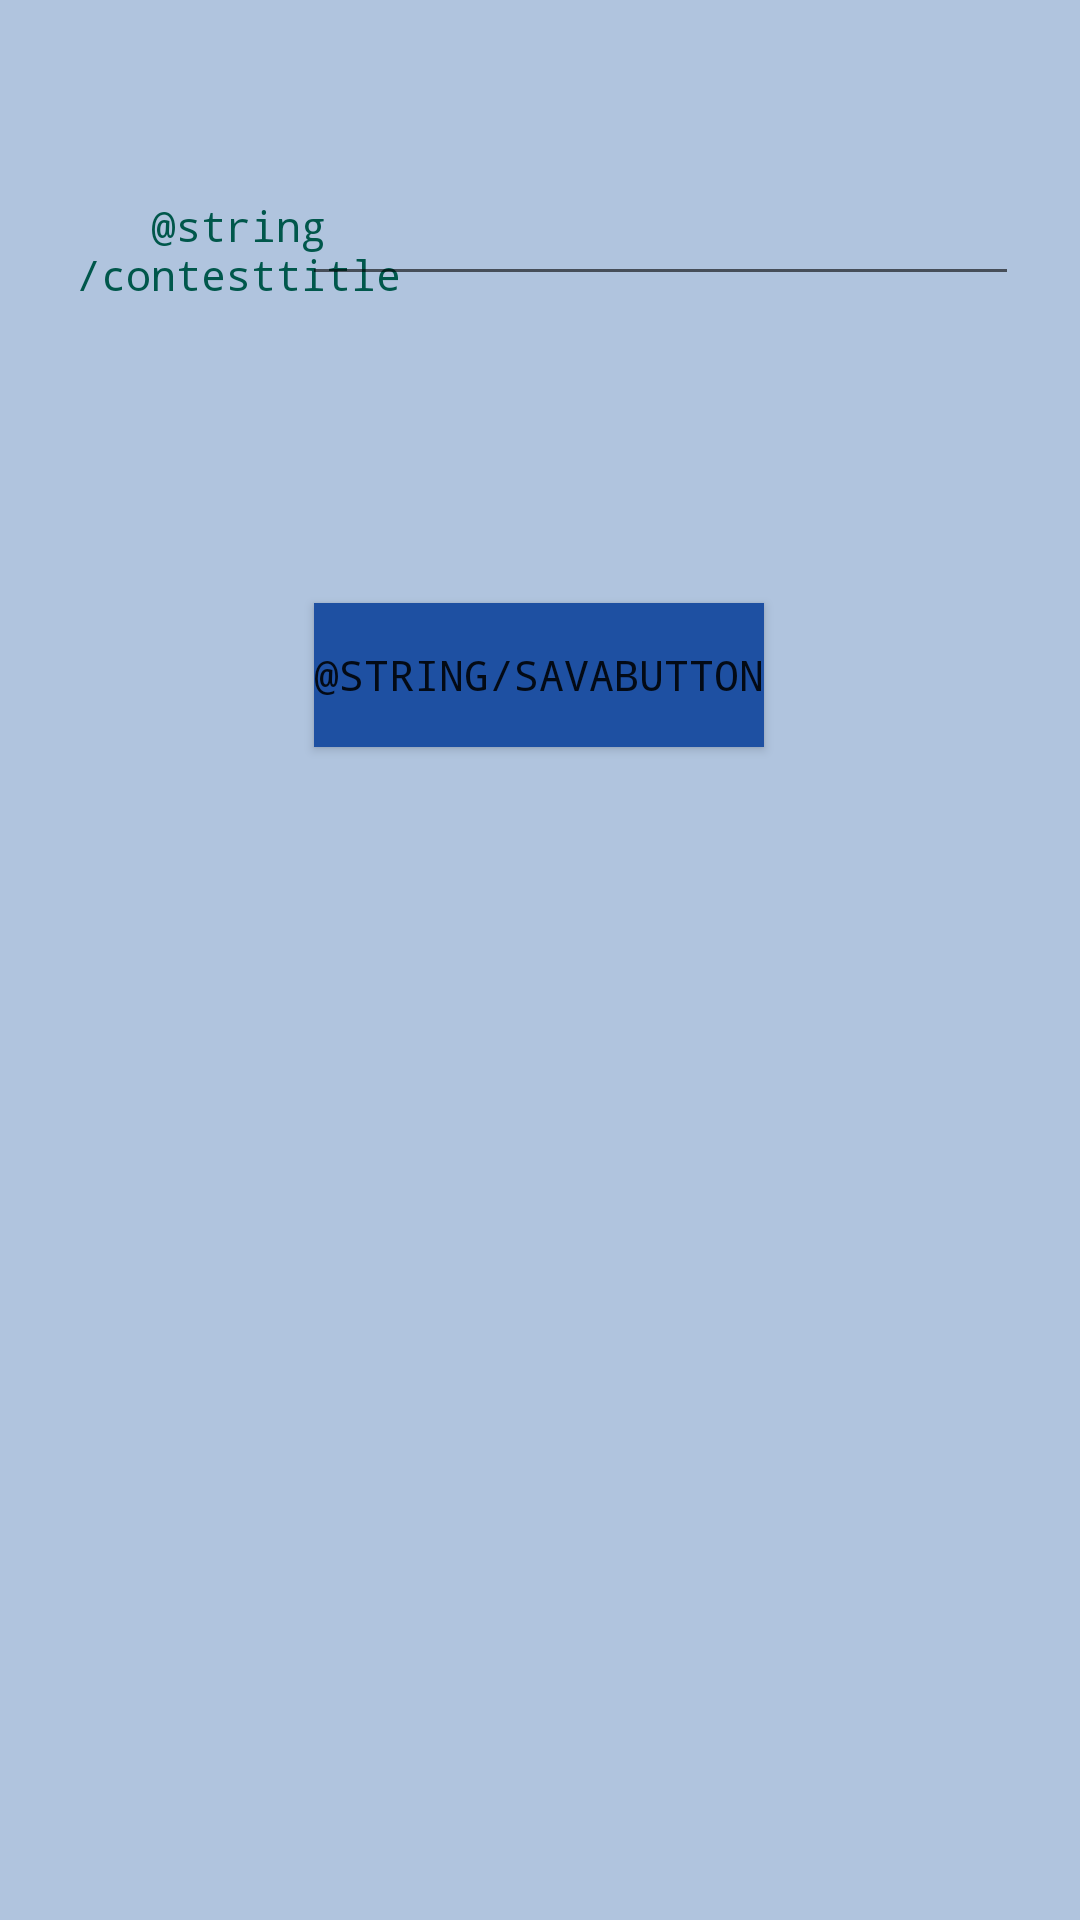

Layout XML and referenced resources for this Android screen:
<!-- AndroidManifest.xml: application theme AppTheme -->
<!-- res/layout/activity_main2.xml -->
<?xml version="1.0" encoding="utf-8"?>
<androidx.constraintlayout.widget.ConstraintLayout
        xmlns:android="http://schemas.android.com/apk/res/android"
        xmlns:tools="http://schemas.android.com/tools"
        xmlns:app="http://schemas.android.com/apk/res-auto"
        android:layout_width="match_parent"
        android:layout_height="match_parent"
        android:background="#b0c4de"
        tools:context=".Main2Activity">

    <TextView
            android:text="@string/contesttitle"
            android:layout_width="130dp"
            android:layout_height="40dp" app:layout_constraintTop_toTopOf="parent"
            app:layout_constraintStart_toStartOf="parent" app:layout_constraintBottom_toBottomOf="parent"
            app:layout_constraintEnd_toEndOf="parent" android:id="@+id/textView2" android:layout_marginEnd="8dp"
            android:layout_marginStart="8dp" android:layout_marginBottom="8dp" android:layout_marginTop="8dp"
            android:textAlignment="center" app:layout_constraintHorizontal_bias="0.03"
            app:layout_constraintVertical_bias="0.099" android:textColor="@color/colorPrimaryDark"/>
    <EditText
            android:layout_height="40dp"
            android:inputType="textPersonName"
            android:ems="10"
            app:layout_constraintTop_toTopOf="parent" app:layout_constraintStart_toStartOf="parent"
            app:layout_constraintBottom_toBottomOf="parent" app:layout_constraintEnd_toEndOf="parent"
            android:id="@+id/contesttitle" android:layout_marginEnd="8dp" android:layout_marginStart="8dp"
            android:layout_marginBottom="8dp" android:layout_marginTop="8dp"
            app:layout_constraintHorizontal_bias="0.884" app:layout_constraintVertical_bias="0.087"
            android:textAlignment="viewStart" android:layout_width="239dp" android:textColor="@color/colorPrimaryDark"/>
    <Button
            android:text="@string/savabutton"
            android:layout_width="wrap_content"
            android:layout_height="wrap_content" app:layout_constraintTop_toTopOf="parent"
            app:layout_constraintStart_toStartOf="parent" app:layout_constraintBottom_toBottomOf="parent"
            app:layout_constraintEnd_toEndOf="parent" android:id="@+id/save_button"
            android:background="@color/newcolorPrimaryDark" android:layout_marginEnd="8dp"
            android:layout_marginStart="8dp" android:layout_marginBottom="8dp" android:layout_marginTop="8dp"
            app:layout_constraintHorizontal_bias="0.498" app:layout_constraintVertical_bias="0.335"/>
</androidx.constraintlayout.widget.ConstraintLayout>
<!-- resources referenced by this layout -->
<resources>
  <color name="colorPrimaryDark">#00574B</color>
  <color name="newcolorPrimaryDark">#1E50A2</color>
  <style name="AppTheme" parent="Theme.AppCompat.Light.DarkActionBar">
          
          <item name="colorPrimary">@color/newcolorPrimary</item>
          <item name="colorPrimaryDark">@color/newcolorPrimaryDark</item>
          <item name="colorAccent">@color/colorAccent</item>
          <item name="android:fontFamily">monospace</item>
      </style>
  <color name="newcolorPrimary">#b0c4de</color>
  <color name="colorAccent">#D81B60</color>
</resources>
